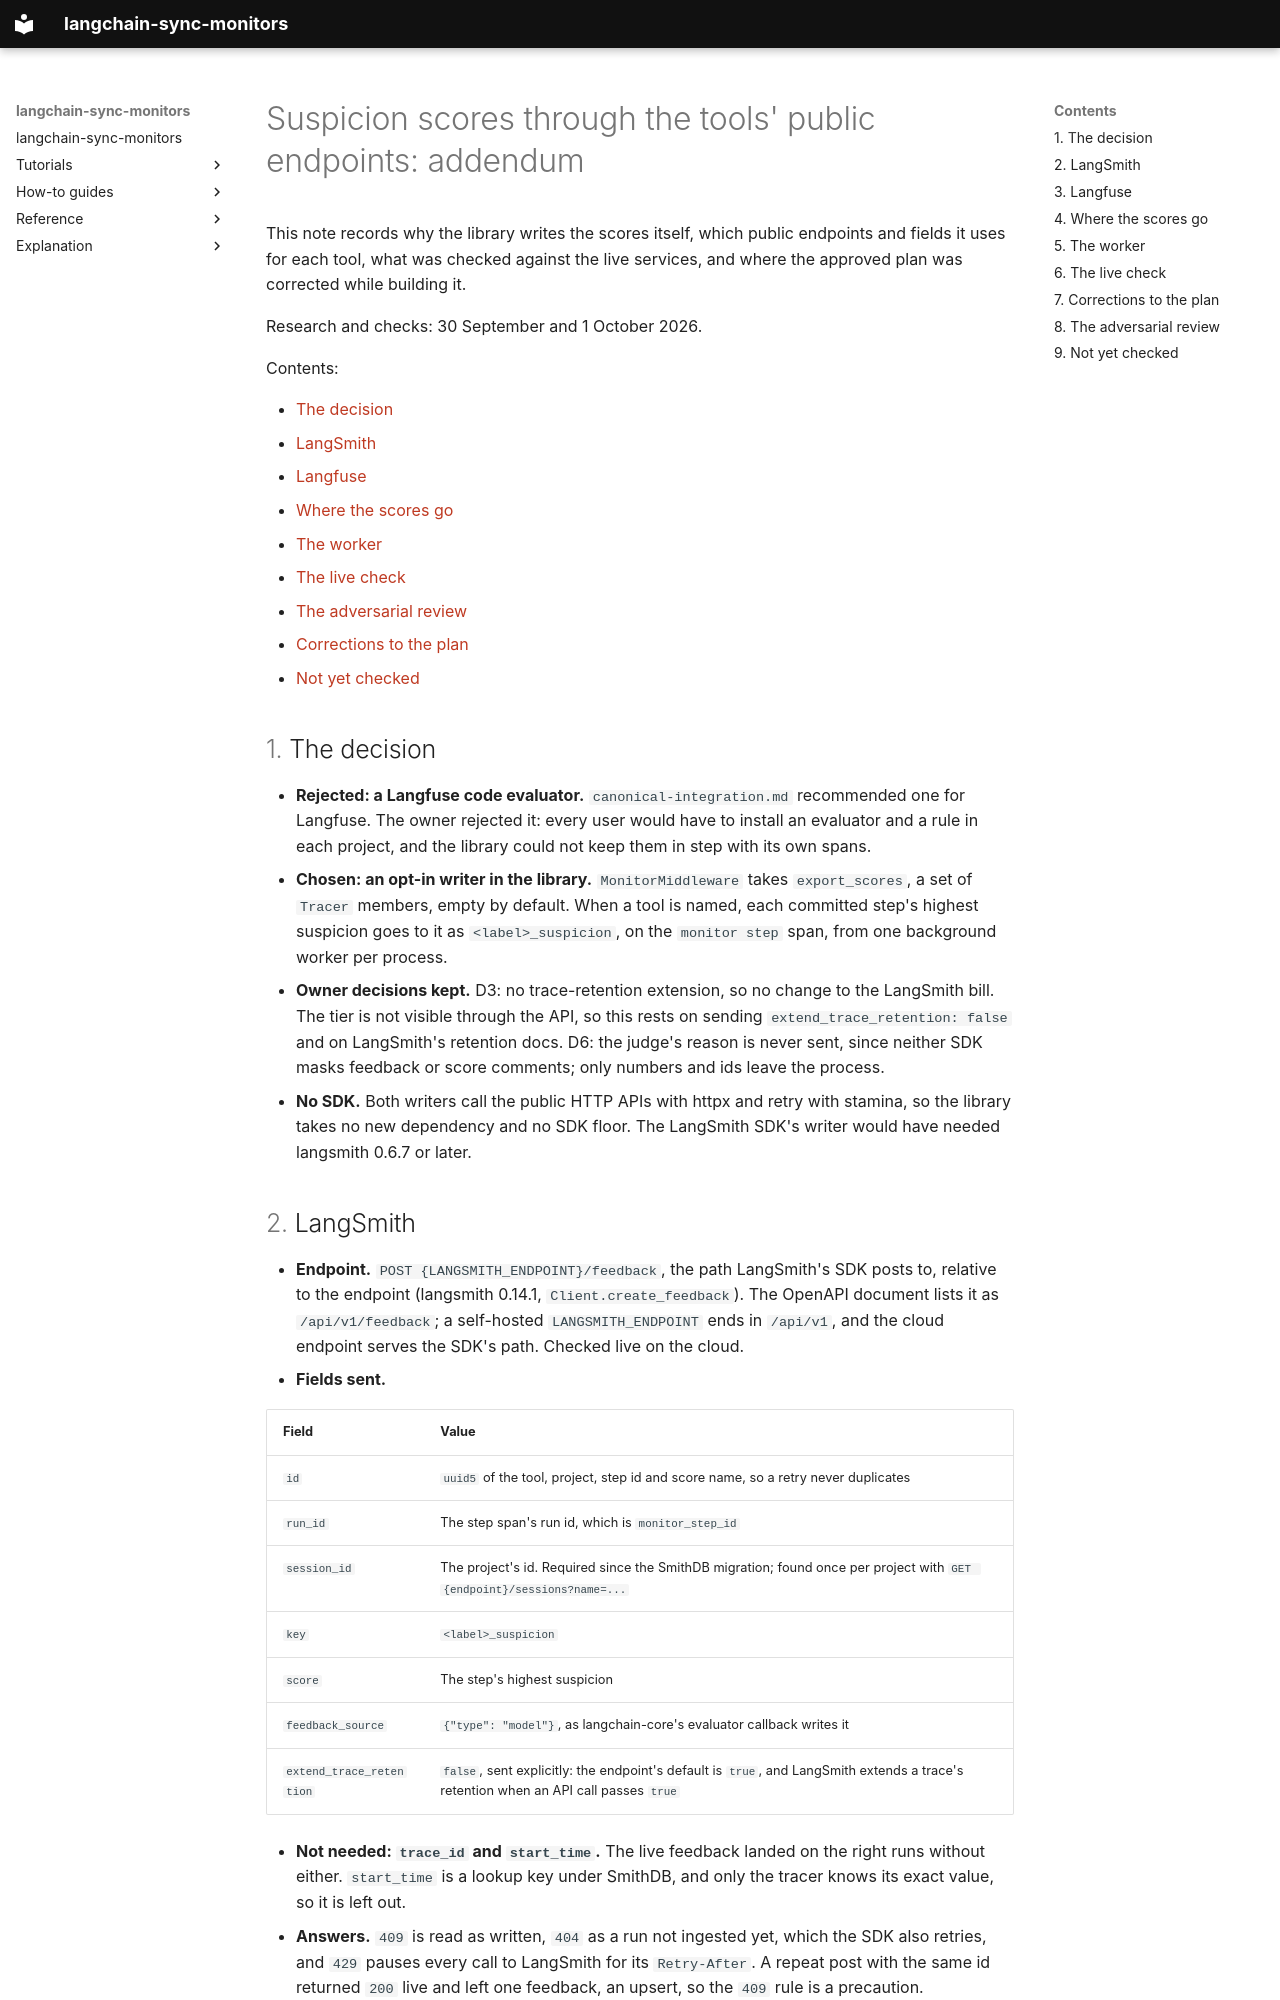

repository: omamori-lab/langchain-sync-monitors · page: plans/monitor-scores/research/direct-endpoints/index.html · generator: mkdocs

# Suspicion scores through the tools' public endpoints: addendum

This note records why the library writes the scores itself, which public
endpoints and fields it uses for each tool, what was checked against the live
services, and where the approved plan was corrected while building it.

Research and checks: 30 September and 1 October 2026.

Contents:

- [The decision](#the-decision)
- [LangSmith](#langsmith)
- [Langfuse](#langfuse)
- [Where the scores go](#where-the-scores-go)
- [The worker](#the-worker)
- [The live check](#the-live-check)
- [The adversarial review](#the-adversarial-review)
- [Corrections to the plan](#corrections-to-the-plan)
- [Not yet checked](#not-yet-checked)

## The decision

- **Rejected: a Langfuse code evaluator.** `canonical-integration.md`
  recommended one for Langfuse. The owner rejected it: every user would have
  to install an evaluator and a rule in each project, and the library could
  not keep them in step with its own spans.
- **Chosen: an opt-in writer in the library.** `MonitorMiddleware` takes
  `export_scores`, a set of `Tracer` members, empty by default. When a tool is
  named, each committed step's highest suspicion goes to it as
  `<label>_suspicion`, on the `monitor step` span, from one background worker
  per process.
- **Owner decisions kept.** D3: no trace-retention extension, so no change to
  the LangSmith bill. The tier is not visible through the API, so this rests
  on sending `extend_trace_retention: false` and on LangSmith's retention
  docs. D6: the judge's reason is never sent, since neither SDK
  masks feedback or score comments; only numbers and ids leave the process.
- **No SDK.** Both writers call the public HTTP APIs with httpx and retry with
  stamina, so the library takes no new dependency and no SDK floor. The
  LangSmith SDK's writer would have needed langsmith 0.6.7 or later.

## LangSmith

- **Endpoint.** `POST {LANGSMITH_ENDPOINT}/feedback`, the path LangSmith's
  SDK posts to, relative to the endpoint (langsmith 0.14.1,
  `Client.create_feedback`). The OpenAPI document lists it as
  `/api/v1/feedback`; a self-hosted `LANGSMITH_ENDPOINT` ends in `/api/v1`,
  and the cloud endpoint serves the SDK's path. Checked live on the cloud.
- **Fields sent.**

  | Field | Value |
  |---|---|
  | `id` | `uuid5` of the tool, project, step id and score name, so a retry never duplicates |
  | `run_id` | The step span's run id, which is `monitor_step_id` |
  | `session_id` | The project's id. Required since the SmithDB migration; found once per project with `GET {endpoint}/sessions?name=...` |
  | `key` | `<label>_suspicion` |
  | `score` | The step's highest suspicion |
  | `feedback_source` | `{"type": "model"}`, as langchain-core's evaluator callback writes it |
  | `extend_trace_retention` | `false`, sent explicitly: the endpoint's default is `true`, and LangSmith extends a trace's retention when an API call passes `true` |

- **Not needed: `trace_id` and `start_time`.** The live feedback landed on the
  right runs without either. `start_time` is a lookup key under SmithDB, and
  only the tracer knows its exact value, so it is left out.
- **Answers.** `409` is read as written, `404` as a run not ingested yet,
  which the SDK also retries, and `429` pauses every call to LangSmith for its
  `Retry-After`. A repeat post with the same id returned `200` live and left
  one feedback, an upsert, so the `409` rule is a precaution.
- **Rate limits.** `POST /feedbacks*` allows 5,000 requests a minute per key,
  and the SDK itself posts one request per feedback when the extension is
  off.
